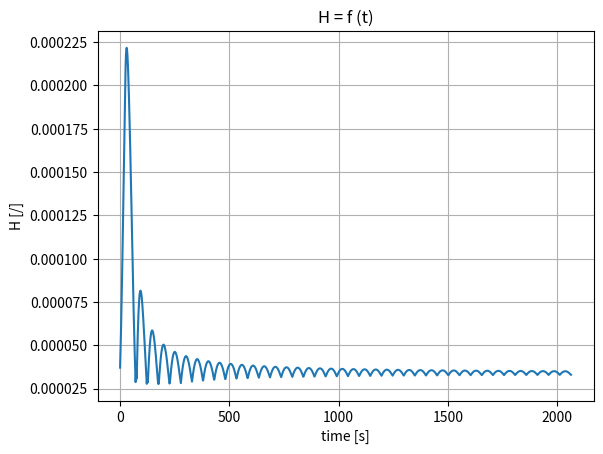

This figure's Python source:
import math
import matplotlib.pyplot as plt
import numpy as np


def get_flux_1d():
    y = [i for i in range(-35, 36)]
    y1 = [i for i in y if i % 5 == 0]
    # hr = 70
    f0 = 10**13
    f1 = []
    for el1 in y:
        f1.append(f0*math.cos(math.radians((math.pi*el1)/70)))
    return f1


f = get_flux_1d()
# plt.plot(f)
# plt.show()

hv = {i for i in range(20)}

t = [i for i in range(25)]

i = 25
j = 45

Np2 = np.zeros((20, 2))
# Np2[:, 1] = np.ones(20)

# H = np.zeros((1, 2))
H = []

# Np = np.zeros((20, 2))


# def np_h(flux, i, j):
#     Np[:, 0] = [el for i in range(20)]
#     Np[:, 1] = [2 * m for m in flux[i:j]]
#     return Np


H2 = []


# def homogeneity(np2):
#     H2.append((max(np2[:, 1]) - min(np2[:, 1])) / np.average(np2[:, 1]))
#     return H2


# speed = 1 [cm/s]
# here the Si-30 sample reaches the top

for el in t:
    if el == 0:
        Np2[:, 0] = [el for i in range(20)]
        Np2[:, 1] = [2 * el * m for m in f[i:j]]
        i -= 1
        j -= 1
        print(f't={el} [s], i={i}, j={j}')
    # print(Np2, H)
    else:
        Np2[:, 0] = [el for i in range(20)]
        Np2[:, 1] = Np2[:, 1] + [2 * el * m for m in f[i:j]]
        # H[:, 0] = el
        # H[:, 1] = [(max(Np2[:, 1]) - min(Np2[:, 1]))/np.average(Np2[:, 1])]
        H.append((max(Np2[:, 1]) - min(Np2[:, 1])) / np.average(Np2[:, 1]))
        i -= 1
        j -= 1
        print(f't={el} [s], i={i}, j={j}')


def t_up(n_up):
    """
    :param n_up: n-th number of time the sample goes up
    :return: list with the time interval needed for the sample to reach the top, with dt=1[s]
    """
    return [i for i in range(25+100*n_up, 75+100*n_up)]


def t_down(n_down):
    """
    :param n_down: n-th number of time the sample goes down
    :return: list with the time interval needed for the sample to reach the bottom, with dt=1[s]
    """
    return [i for i in range(75+100*n_down, 125+100*n_down)]


def going_up_down(n2, ii, jj, up=False, down=False):
    if down:
        td = t_down(n2)
        for el1 in td:
            Np2[:, 0] = [el1 for i in range(20)]
            Np2[:, 1] = Np2[:, 1] + [2 * el1 * m for m in f[ii:jj]]
            H.append((max(Np2[:, 1]) - min(Np2[:, 1])) / np.average(Np2[:, 1]))
            ii -= 1
            jj -= 1
            print(f't={el} [s], i={ii}, j={jj}')
            return n2, ii, jj, Np2, H
    if up:
        tu = t_up(n2)
        for el2 in tu:
            Np2[:, 0] = [el for i in range(20)]
            Np2[:, 1] = Np2[:, 1] + [2 * el2 * m for m in f[ii:jj]]
            H.append((max(Np2[:, 1]) - min(Np2[:, 1])) / np.average(Np2[:, 1]))
            ii += 1
            jj += 1
            print(f't={el} [s], i={ii}, j={jj}')
        return n2, ii, jj, Np2, H


def main(n_init, i_init, j_init, n_times):
    """
    Main program.

    :param n_init: The n-th time of going up and down (one cycle)
    :param i_init: The initial upper index of the sample
    :param j_init: The initial lower index of the sample
    :param n_times: Number of cycles

    :return:
    The n-th time of going up and down (one cycle)
    The initial upper index of the sample
    The initial lower index of the sample
    The P-31 density
    Homogeneity
    """

    for n_time in range(0, n_times):
        nm1, im1, jm1, Np21, H1 = going_up_down(n_time, i_init, j_init, up=True)
        # n, i, j, Np2, H = going_up_down(0, 0, 20, up=True, down=False)
        nm2, im2, jm2, Np22, H2 = going_up_down(n_init, im1, jm1, down=True)
    return nm2, im2, jm2, Np22, H2
    # nm2, im2, jm2, Np22, H2 = going_up_down(nm, im1, jm1, down=True)
    # n1, i, j, Np21, H1 = going_up_down(0, 50, 70, up=False, down=True)


if __name__ == '__main__':
    # the Si-30 sample is moving with v = 1 [cm/s]

    n1, i, j, Np21, H1 = main(0, 0, 20, 40)
    # print(H1)
    # plt.plot(Np21[:, 1], '-*')
    plt.plot(H1, '-')
    plt.title(f'H = f (t)')
    plt.xlabel('time [s]')
    plt.ylabel('H [/]')
    plt.grid(which='major', axis='both')
    plt.show()
